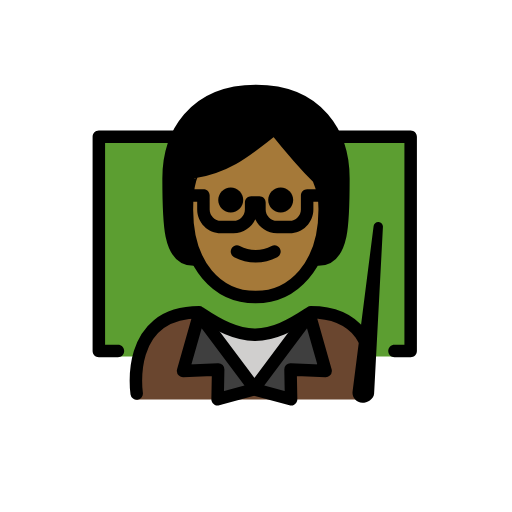
t = 0.00 s
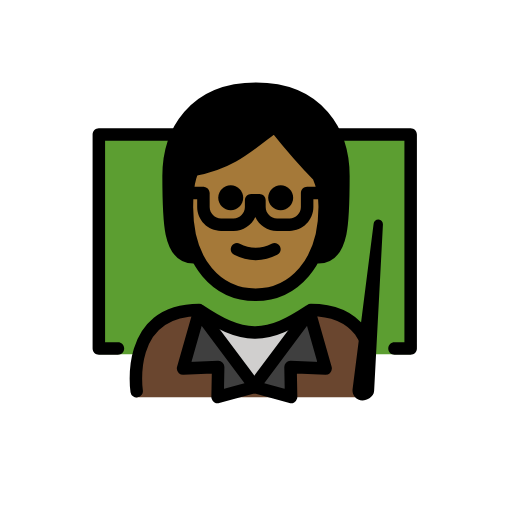
t = 0.48 s
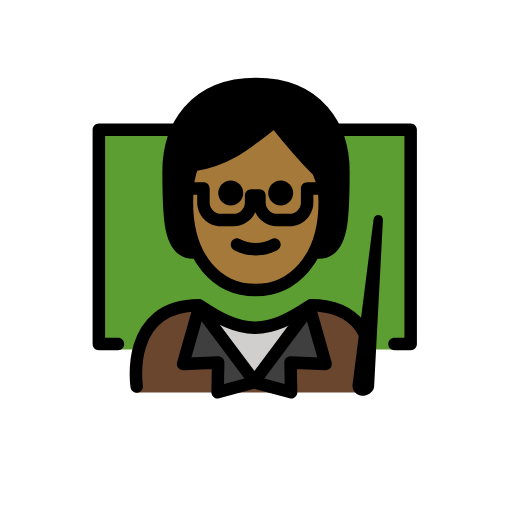
t = 1.43 s
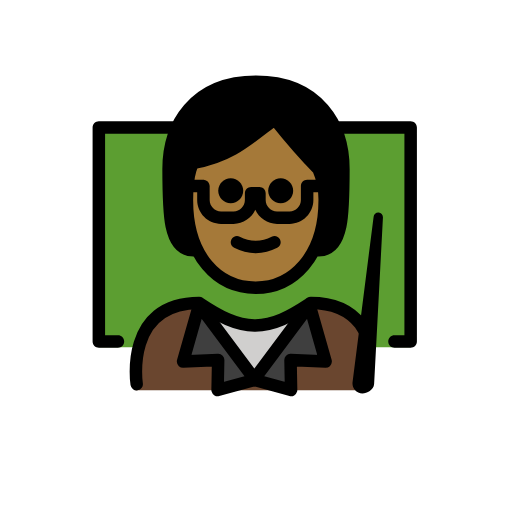
t = 1.90 s
t = 2.38 s: frame unchanged from t = 1.43 s, image omitted
t = 3.33 s: frame unchanged from t = 0.48 s, image omitted

The animated SVG that drew these frames (rendered in a browser with its animation timeline set to each time). Animation: 1 SMIL element (animateTransform=1); one cycle of 3.80 s, repeats indefinitely.

<?xml version='1.0' encoding='utf-8'?>
<svg xmlns="http://www.w3.org/2000/svg" id="emoji" viewBox="-5 -5 82 82" version="1.1" width="200" height="200" role="img">
  <title>OpenMoji: teacher: medium-dark skin tone</title><g><g id="color">
    <polyline fill="#5C9E31" points="13.8857,52.0966 10.8304,52.0966 10.8304,16.9138 19.8222,16.9138 36.3277,16.9138 52.0393,16.9138 60.7657,16.9138 60.7657,52.0966 56.6808,52.0966" />
    <path fill="#6A462F" d="M53.8795,58.9993c0,0,2.7-14.1375-9.3-14.1375c-3.1919,2.1192-5.9264,3.5837-9,3.5775h0.125 c-3.0736,0.0062-5.8082-1.4583-9-3.5775c-12,0-10,14.1375-10,14.1375" />
    <polygon fill="#3F3F3F" points="44.5804,45.3645 47.1504,54.4045 41.5304,54.1645 41.6204,58.9545 35.7404,57.3545 35.8304,57.3245 35.7404,57.1945" />
    <path fill="#D0CFCE" d="M44.4804,45.2145l0.1,0.15l-8.84,11.83l-8.85-11.83l0.16-0.24c3.08,2.05,5.75,3.46,8.72,3.49 c0.01,0,0.02,0,0.03,0h0.09C38.8204,48.5845,41.4504,47.2145,44.4804,45.2145z" />
    <polygon fill="#3F3F3F" points="35.7404,57.1945 35.6404,57.3245 35.7404,57.3545 29.8504,58.9545 29.9404,54.1645 24.3204,54.4045 26.8904,45.3645" />
  </g>
  <g id="skin-shadow" />
  <g id="hair">
    <path fill="#000000" d="M26,36.5808c-4,0-4-6-4-13s4-14,14-14s14,7,14,14s0,13-4,13" />
  </g>
  <g id="skin">
    <path fill="#a57939" d="M24.9365,28.5808c0,9,4.9365,14,11,14c5.9365,0,11.0635-5,11.0635-14c0.0245-1.7187-0.3164-3.4229-1-5 c-3-3-7-8-7-8c-4,3-7,6-13,7.0005C26,22.5808,24.9365,23.58,24.9365,28.5808z" />
  </g>
  <g id="line">
    <path d="M22.9654,17.9098H11.83v32.29h2.06c0.55,0,1,0.44,1,1c0,0.55-0.45,1-1,1h-3.06c-0.55,0-1-0.45-1-1v-34.29 c0-0.55,0.45-1,1-1l13.0581,0L22.9654,17.9098z" />
    <path d="M48.15,15.9098h12.62c0.55,0,1,0.4499,1,1v34.29c0,0.55-0.45,1-1,1h-2.59c-0.55,0-1-0.45-1-1c0-0.56,0.45-1,1-1h1.59 v-32.29H49.0303L48.15,15.9098z" />
    <path d="M47.15,27.2997h-1.96v1.24c0,2.11-1.71,3.82-3.81,3.82h-2.01c-1.55,0-2.88-0.93-3.48-2.25c-0.6,1.32-1.94,2.25-3.48,2.25 H30.4c-2.11,0-3.82-1.71-3.82-3.82v-1.24h-0.69c-0.45,0-0.83-0.3-0.95-0.71c0.23-0.38,0.44-0.8,0.62-1.23 c0.1-0.04,0.21-0.06,0.33-0.06h1.69c0.05,0,0.1,0,0.15,0.01c0.49,0.08,0.85,0.49,0.85,0.99v2.24c0,1,0.82,1.82,1.82,1.82h2.01 c1,0,1.81-0.82,1.81-1.82v-1.1c0-0.55,0.45-1,1-1h1.33c0.56,0,1,0.45,1,1v1.1c0,1,0.82,1.82,1.82,1.82h2.01 c1,0,1.81-0.82,1.81-1.82v-2.24c0-0.55,0.45-1,1-1h2.406L47.15,27.2997z" />
    <path fill="none" stroke="#000000" stroke-linecap="round" stroke-linejoin="round" stroke-miterlimit="10" stroke-width="2" d="M16.8904,58.0245c0,0-2-13,10-13c0.05,0.04,0.11,0.07,0.16,0.1c3.08,2.05,5.75,3.46,8.72,3.49c0.01,0,0.02,0,0.03,0h0.09 c2.93-0.03,5.56-1.4,8.59-3.4c0.1-0.06,0.19-0.12,0.29-0.19c3.99,0,6.43,1.44,7.92,3.36l0.78,1.26" />
    <polygon fill="none" stroke="#000000" stroke-linecap="round" stroke-linejoin="round" stroke-miterlimit="10" stroke-width="2" points="35.7404,57.1945 35.8304,57.3245 35.7404,57.3545 29.8504,58.9545 29.9404,54.1645 24.3204,54.4045 26.8904,45.3645" />
    <polygon fill="none" stroke="#000000" stroke-linecap="round" stroke-linejoin="round" stroke-miterlimit="10" stroke-width="2" points="35.7404,57.1945 35.6404,57.3245 35.7404,57.3545 41.6204,58.9545 41.5304,54.1645 47.1504,54.4045 44.5804,45.3645" />
    <path d="M53.0441,58.7525c-0.5096,0-0.9023-0.4491-0.8345-0.9541l3.3718-26.5033L54.1676,57.967 C54.1379,58.4091,53.4872,58.7525,53.0441,58.7525L53.0441,58.7525z" />
    <path d="M53.0439,59.5029c-0.4599,0-0.8964-0.1982-1.1982-0.5439c-0.3027-0.3467-0.4404-0.8057-0.3789-1.2608l3.3701-26.498 c0.0508-0.3994,0.3975-0.6895,0.8115-0.6523c0.4014,0.0361,0.7032,0.3837,0.6817,0.7871L54.917,58.0068 C54.8506,58.9746,53.7676,59.5029,53.0439,59.5029z M53.7539,51.6025l-0.7998,6.2911l0.0898,0.1093 c0.1153,0,0.3028-0.0859,0.379-0.1572L53.7539,51.6025z" />
    <path d="M41.9529,27.0468c0,1.1046-0.8954,2-2,2s-2-0.8954-2-2s0.8954-2,2-2C41.0573,25.0472,41.9525,25.9424,41.9529,27.0468" />
    <path d="M33.9529,27.0468c0,1.1046-0.8954,2-2,2c-1.1046,0-2-0.8954-2-2s0.8954-2,2-2 C33.0573,25.0472,33.9525,25.9424,33.9529,27.0468" />
    <path d="M35.9527,37.0492c-1.2005-0.0116-2.3813-0.3055-3.4472-0.8579c-0.494-0.247-0.6943-0.8477-0.4473-1.3418 s0.8477-0.6943,1.3418-0.4473c1.5934,0.8593,3.5121,0.8593,5.1055,0c0.494-0.247,1.0947-0.0468,1.3418,0.4473 s0.0468,1.0947-0.4473,1.3418C38.3341,36.7437,37.1532,37.0376,35.9527,37.0492z" />
    <path fill="none" stroke="#000000" stroke-linecap="round" stroke-linejoin="round" stroke-width="2" d="M26,36.5808c-4,0-4-6-4-13 s4-14,14-14s14,7,14,14s0,13-4,13" />
    <path fill="none" stroke="#000000" stroke-linejoin="round" stroke-width="2" d="M24.9365,28.5808c0,9,4.9365,14,11,14 c5.9365,0,11.0635-5,11.0635-14c0.0245-1.7187-0.3164-3.4229-1-5c-3-3-7-8-7-8c-4,3-7,6-13,7.0005 C26,22.5808,24.9365,23.58,24.9365,28.5808z" />
  </g>
<animateTransform attributeName="transform" type="translate" values="0 0;0 -1.5;0 0" dur="3.8s" repeatCount="indefinite" /></g></svg>
